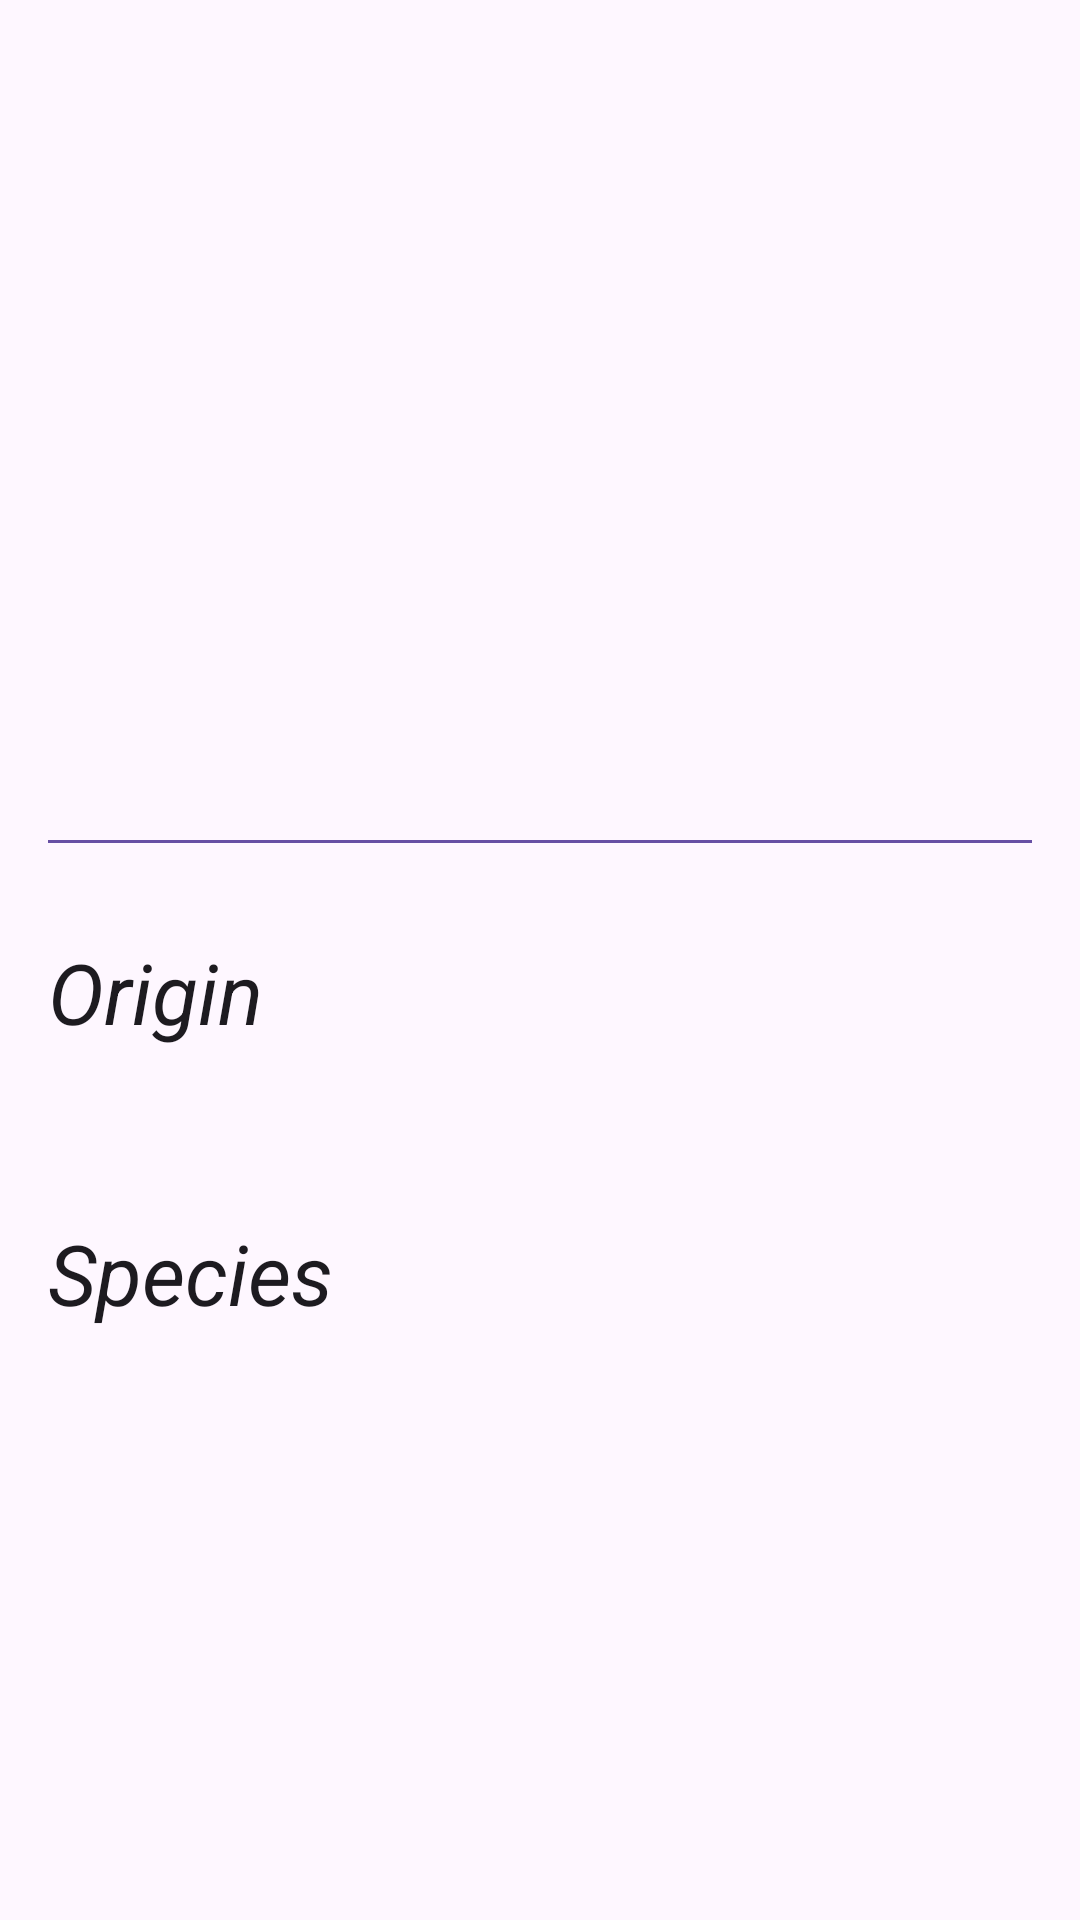

This screen was rendered from an Android layout file. Write that file and the resources it references.
<!-- AndroidManifest.xml: application theme Theme.App_rickandmorty -->
<!-- res/layout/activity_character.xml -->
<?xml version="1.0" encoding="utf-8"?>
<androidx.constraintlayout.widget.ConstraintLayout xmlns:android="http://schemas.android.com/apk/res/android"
    xmlns:app="http://schemas.android.com/apk/res-auto"
    xmlns:tools="http://schemas.android.com/tools"
    android:layout_width="match_parent"
    android:layout_height="match_parent"
    tools:context=".ui.view.MainActivity">

    <androidx.appcompat.widget.AppCompatImageView
        android:id="@+id/headerImageView"
        android:layout_width="match_parent"
        android:layout_height="0dp"
        android:scaleType="centerCrop"
        app:layout_constraintDimensionRatio="16:9"
        app:layout_constraintEnd_toEndOf="parent"
        app:layout_constraintHorizontal_bias="0.0"
        app:layout_constraintStart_toStartOf="parent"
        app:layout_constraintTop_toTopOf="parent"
        tools:srcCompat="@drawable/ram"/>

    <androidx.appcompat.widget.AppCompatTextView
        android:id="@+id/tvName"
        android:layout_width="0dp"
        android:layout_height="wrap_content"
        android:layout_margin="16dp"
        android:textColor="?attr/colorOnBackground"
        android:textSize="28dp"
        android:textStyle="bold"
        app:layout_constraintEnd_toStartOf="@+id/genderImageView"
        app:layout_constraintStart_toStartOf="parent"
        app:layout_constraintTop_toBottomOf="@id/headerImageView"
        tools:text="Morty Smith" />


    <androidx.appcompat.widget.AppCompatImageView
        android:id="@+id/genderImageView"
        android:layout_width="36dp"
        android:layout_height="36dp"
        android:layout_marginEnd="16dp"
        app:layout_constraintEnd_toEndOf="parent"
        app:layout_constraintTop_toTopOf="@id/tvName"
        tools:srcCompat="@drawable/baseline_stars_24" />

    <View
        android:id="@+id/divider"
        android:layout_width="0dp"
        android:layout_height="1dp"
        android:background="?colorPrimary"
        app:layout_constraintTop_toBottomOf="@+id/aliveTextView"
        app:layout_constraintStart_toStartOf="@id/aliveTextView"
        app:layout_constraintEnd_toEndOf="@id/genderImageView"/>

    <androidx.appcompat.widget.AppCompatTextView
        android:id="@+id/originLabelTextView"
        android:layout_width="wrap_content"
        android:layout_height="wrap_content"
        android:text="Origin"
        android:layout_marginTop="32dp"
        android:textColor="?attr/colorOnBackground"
        android:textSize="28sp"
        app:layout_constraintStart_toStartOf="@id/aliveTextView"
        app:layout_constraintTop_toBottomOf="@id/aliveTextView"
        android:textStyle="italic"/>

    <androidx.appcompat.widget.AppCompatTextView
        android:id="@+id/originTextView"
        android:layout_width="wrap_content"
        android:layout_height="wrap_content"
        tools:text="Earth"
        android:textColor="?attr/colorOnBackground"
        android:textSize="18sp"
        app:layout_constraintStart_toStartOf="@id/originLabelTextView"
        app:layout_constraintTop_toBottomOf="@id/originLabelTextView" />


    <androidx.appcompat.widget.AppCompatTextView
        android:id="@+id/specieslabelTextView"
        android:layout_width="wrap_content"
        android:layout_height="wrap_content"
        android:text="Species"
        android:layout_marginTop="32dp"
        android:textColor="?attr/colorOnBackground"
        android:textSize="28sp"
        app:layout_constraintStart_toStartOf="@id/originTextView"
        app:layout_constraintTop_toBottomOf="@id/originTextView"
        android:textStyle="italic"/>

    <androidx.appcompat.widget.AppCompatTextView
        android:id="@+id/speciesTextView"
        android:layout_width="wrap_content"
        android:layout_height="wrap_content"
        tools:text="Humano"
        android:textColor="?attr/colorOnBackground"
        android:textSize="18sp"
        app:layout_constraintStart_toStartOf="@id/specieslabelTextView"
        app:layout_constraintTop_toBottomOf="@id/specieslabelTextView" />













    <androidx.appcompat.widget.AppCompatTextView
        android:id="@+id/aliveTextView"
        android:layout_width="wrap_content"
        android:layout_height="wrap_content"
        tools:text="Alive"
        android:textColor="?attr/colorOnBackground"
        android:textSize="18sp"
        app:layout_constraintStart_toStartOf="@id/tvName"
        app:layout_constraintTop_toBottomOf="@id/tvName" />



</androidx.constraintlayout.widget.ConstraintLayout>
<!-- resources referenced by this layout -->
<resources>
  <style name="Theme.App_rickandmorty" parent="Base.Theme.App_rickandmorty" />
  <style name="Base.Theme.App_rickandmorty" parent="Theme.Material3.DayNight.NoActionBar">
          
          
      </style>
</resources>
